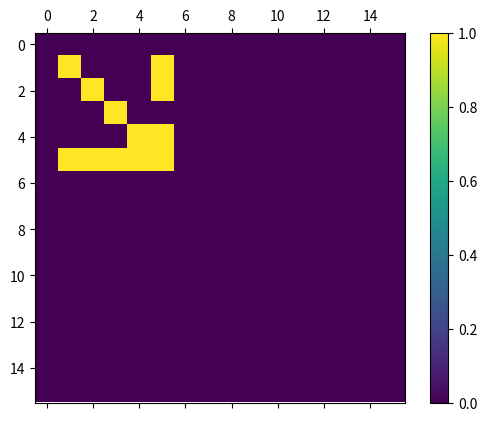

The script that saved this image:
import numpy as np
import matplotlib.pyplot as plt
import matplotlib.animation as animation


M = np.zeros((16, 16))

def _init(row,col):
    global M
    M = np.zeros((row,col), dtype=int)

    M[1,1]=1
    M[2,2]=1
    M[3,3]=1
    M[4,4]=1
    M[5,5]=1
    M[4,5]=1
    M[2, 5] = 1
    M[1, 5] = 1

    M[5, 4] = 1
    M[5, 3] = 1
    M[5,2]=1
    M[5,1]=1


def check(N):
    count = N.sum()
    if N[1,1] == 0 and count == 2:
        return 1
    if N[1,1] == 1 and (count ==3 or count == 4):
        return 1
    return 0


def update(i):
    global M
    row, col =  M.shape
    temp = np.zeros((row,col))
    for i in range(row):
        for j in range(row):
            neighborhood = np.zeros((3,3))
            for k in range(-1,1):
                for l in range(-1, 1):
                    neighborhood[k+1,l+1] = M[(k+i+row)%row,(l+j+col)%col]
            temp[i,j]= check(neighborhood)
    M=temp
    matrice.set_array(M)

_init(16,16)

fig, ax = plt.subplots()
matrice = ax.matshow(M)
plt.colorbar(matrice)

ani = animation.FuncAnimation(fig, update, frames=19, interval=500)
plt.show()